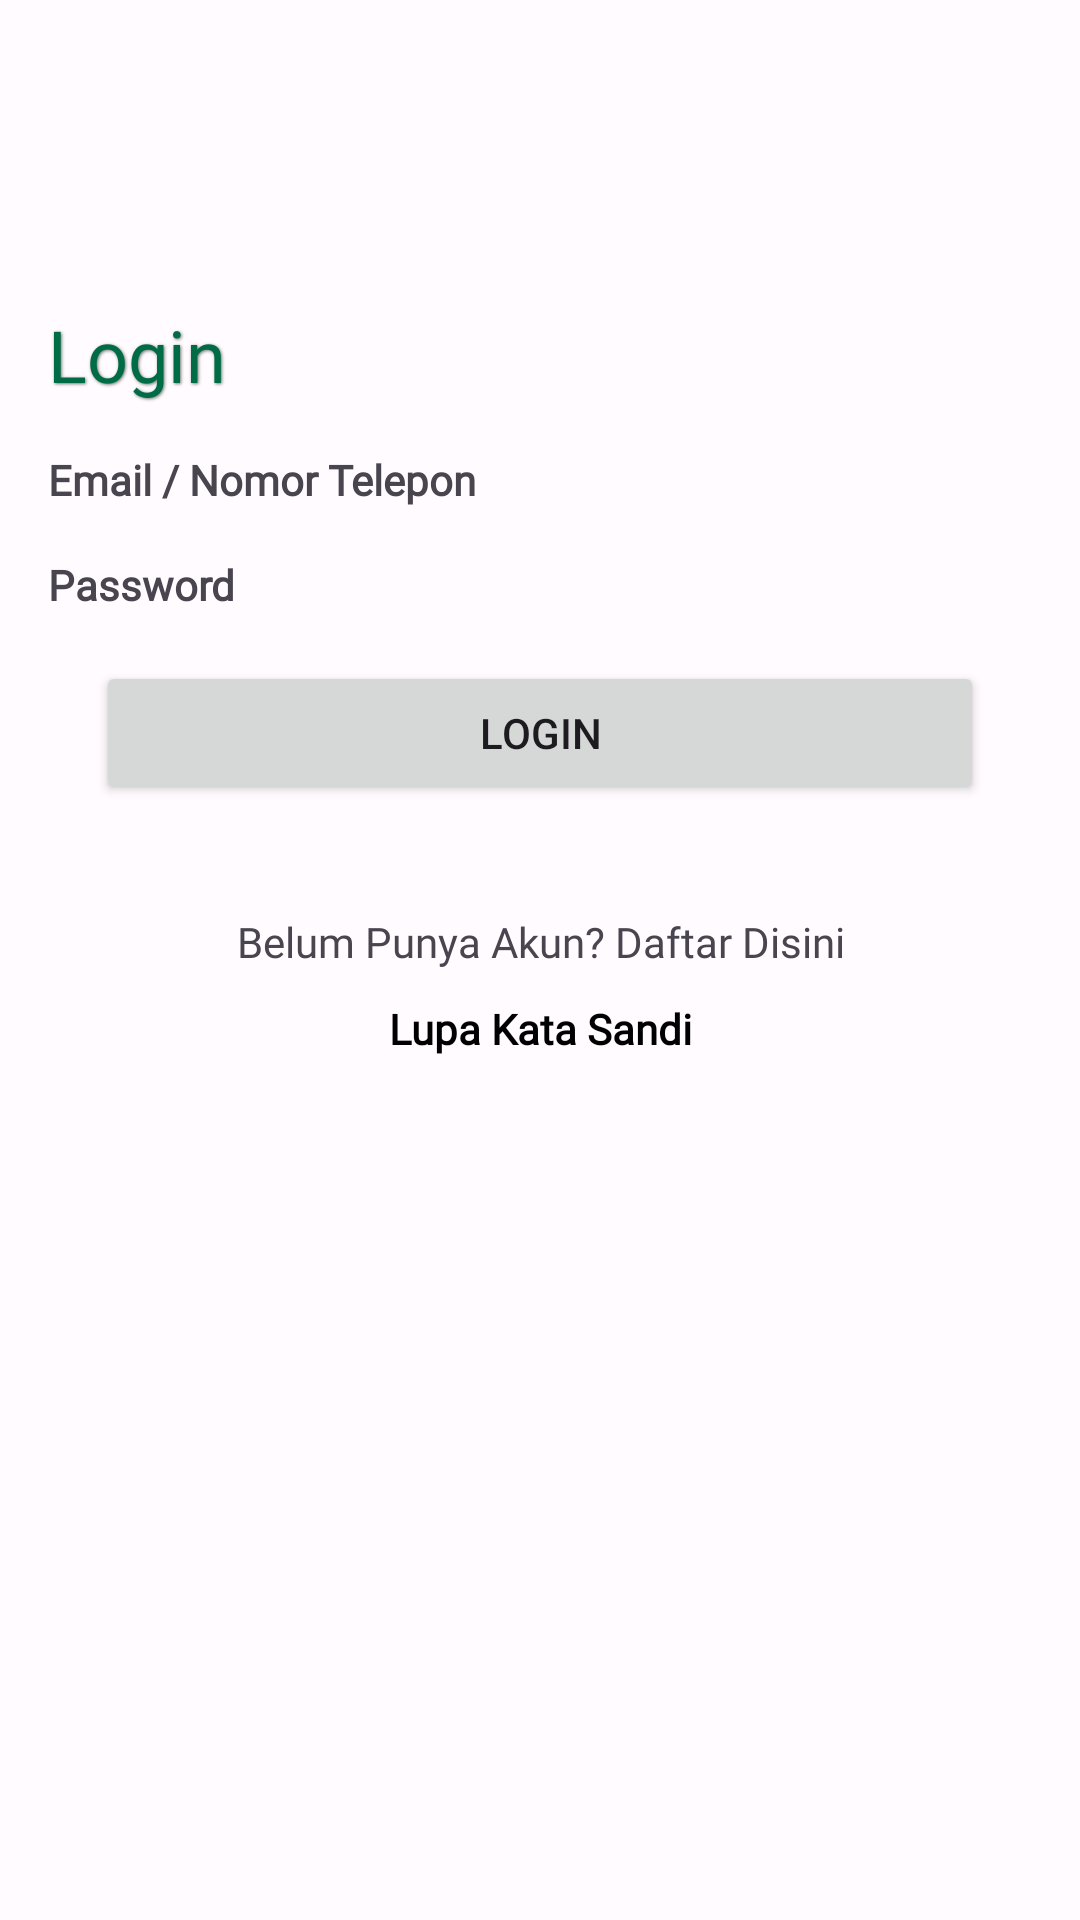

The Android layout XML behind this screen, and the referenced resources:
<!-- AndroidManifest.xml: application theme Theme.GoStudy -->
<!-- res/layout/activity_login.xml -->
<?xml version="1.0" encoding="utf-8"?>
<androidx.constraintlayout.widget.ConstraintLayout xmlns:android="http://schemas.android.com/apk/res/android"
    xmlns:app="http://schemas.android.com/apk/res-auto"
    xmlns:tools="http://schemas.android.com/tools"
    android:layout_width="match_parent"
    android:layout_height="match_parent"
    android:background="@color/md_theme_light_background"
    android:padding="16dp"
    tools:context=".presentation.login.LoginActivity">

    <TextView
        android:id="@+id/tv_login_text"
        android:layout_width="wrap_content"
        android:layout_height="wrap_content"
        android:layout_marginTop="86dp"
        android:fontFamily="@font/montserrat_bold"
        android:shadowColor="@color/md_theme_light_outline"
        android:shadowDx="1"
        android:shadowDy="1"
        android:textColor="@color/md_theme_light_primary"
        android:shadowRadius="2"
        android:text="@string/text_login"
        android:textSize="24sp"
        app:layout_constraintStart_toStartOf="parent"
        app:layout_constraintTop_toTopOf="parent" />

    <include
        android:id="@+id/layout_form_login"
        layout="@layout/layout_login_form"
        android:layout_width="match_parent"
        android:layout_height="wrap_content"
        android:layout_marginVertical="16dp"
        app:layout_constraintTop_toBottomOf="@id/tv_login_text" />

    <androidx.constraintlayout.widget.ConstraintLayout
        android:id="@+id/to_register"
        android:layout_width="match_parent"
        android:layout_height="wrap_content"
        android:layout_marginTop="20dp"
        app:layout_constraintTop_toBottomOf="@+id/layout_form_login">

        <TextView
            android:id="@+id/tv_belum_punya_account"
            android:layout_width="match_parent"
            android:layout_height="wrap_content"
            android:layout_marginTop="10dp"
            android:fontFamily="@font/montserrat_regular"
            android:text="@string/text_belum_punya_akun_daftar_disini"
            android:textAlignment="center"
            tools:ignore="MissingConstraints" />

        <TextView
            android:id="@+id/tv_lupasandi"
            android:layout_width="match_parent"
            android:layout_height="wrap_content"
            android:layout_marginTop="10dp"
            android:fontFamily="@font/montserrat_regular"
            android:text="@string/text_lupakatasandi"
            android:textAlignment="center"
            android:textColor="@color/md_theme_dark_scrim"
            android:textStyle="bold"
            app:layout_constraintTop_toBottomOf="@id/tv_belum_punya_account" />


    </androidx.constraintlayout.widget.ConstraintLayout>


</androidx.constraintlayout.widget.ConstraintLayout>
<!-- res/layout/layout_login_form.xml (included above) -->
<?xml version="1.0" encoding="utf-8"?>
<androidx.constraintlayout.widget.ConstraintLayout xmlns:android="http://schemas.android.com/apk/res/android"
    xmlns:app="http://schemas.android.com/apk/res-auto"
    xmlns:tools="http://schemas.android.com/tools"
    android:layout_width="match_parent"
    android:layout_height="match_parent">

    <TextView
        android:id="@+id/tv_emailortelp"
        android:layout_width="match_parent"
        android:layout_height="wrap_content"
        android:fontFamily="@font/montserrat_regular"
        android:text="@string/text_emailortelp"
        app:layout_constraintTop_toTopOf="parent"
        android:textStyle="bold"
        app:layout_constraintStart_toStartOf="parent" />

    <com.google.android.material.textfield.TextInputLayout
        android:id="@+id/til_email"
        style="@style/Widget.Material3.TextInputLayout.OutlinedBox.Dense"
        android:layout_width="match_parent"
        android:layout_height="wrap_content"
        android:layout_marginTop="8dp"
        android:visibility="gone"
        app:boxBackgroundColor="@color/white"
        app:layout_constraintTop_toBottomOf="@id/tv_emailortelp"
        app:boxCornerRadiusBottomEnd="12dp"
        app:boxCornerRadiusBottomStart="12dp"
        app:boxCornerRadiusTopEnd="12dp"
        app:boxCornerRadiusTopStart="12dp"
        app:boxStrokeColor="@color/mtrl_textinput_default_box_stroke_color"
        app:boxStrokeWidth="1.5dp"
        app:endIconMode="clear_text"
        tools:ignore="PrivateResource"
        tools:visibility="visible">

        <com.google.android.material.textfield.TextInputEditText
            android:id="@+id/et_email"
            android:layout_width="match_parent"
            android:layout_height="wrap_content"
            android:fontFamily="@font/montserrat_regular"
            android:hint="@string/form_email"
            android:inputType="textEmailAddress" />

    </com.google.android.material.textfield.TextInputLayout>

    <TextView
        android:id="@+id/tv_password_login"
        android:layout_width="wrap_content"
        android:layout_height="wrap_content"
        android:layout_marginTop="16dp"
        android:fontFamily="@font/montserrat_regular"
        android:text="@string/text_password"
        android:textStyle="bold"
        app:layout_constraintStart_toStartOf="parent"
        app:layout_constraintTop_toBottomOf="@+id/til_email"
        tools:ignore="MissingConstraints"
        tools:layout_editor_absoluteX="26dp" />

    <com.google.android.material.textfield.TextInputLayout
        android:id="@+id/til_password"
        style="@style/Widget.Material3.TextInputLayout.OutlinedBox.Dense"
        android:layout_width="match_parent"
        android:layout_height="wrap_content"
        app:layout_constraintTop_toBottomOf="@id/tv_password_login"
        android:layout_marginTop="8dp"
        android:visibility="gone"
        app:boxBackgroundColor="@color/white"
        app:boxCornerRadiusBottomEnd="12dp"
        app:boxCornerRadiusBottomStart="12dp"
        app:boxCornerRadiusTopEnd="12dp"
        app:boxCornerRadiusTopStart="12dp"
        app:boxStrokeColor="@color/mtrl_textinput_default_box_stroke_color"
        app:boxStrokeWidth="1.5dp"
        app:passwordToggleEnabled="true"
        tools:ignore="PrivateResource"
        tools:visibility="visible">

        <com.google.android.material.textfield.TextInputEditText
            android:id="@+id/et_password"
            android:layout_width="match_parent"
            android:layout_height="wrap_content"
            android:fontFamily="@font/montserrat_regular"
            android:hint="@string/form_password"
            android:inputType="textPassword" />

    </com.google.android.material.textfield.TextInputLayout>

    <FrameLayout
        android:id="@+id/fl_btn_loading_state"
        android:layout_width="match_parent"
        android:layout_height="wrap_content"
        android:padding="16dp"
        app:layout_constraintTop_toBottomOf="@id/til_password">

        <Button
            android:id="@+id/btn_login"
            android:layout_width="match_parent"
            android:layout_height="wrap_content"
            android:text="@string/text_login" />

        <com.google.android.material.progressindicator.CircularProgressIndicator
            android:id="@+id/pb_loading"
            android:layout_width="match_parent"
            android:layout_height="wrap_content"
            android:layout_gravity="center"
            android:indeterminate="true"
            android:visibility="gone" />
    </FrameLayout>


</androidx.constraintlayout.widget.ConstraintLayout>
<!-- resources referenced by this layout -->
<resources>
  <color name="md_theme_dark_scrim">#000000</color>
  <color name="md_theme_light_background">#FFFBFF</color>
  <color name="md_theme_light_outline">#707972</color>
  <color name="md_theme_light_primary">#006C45</color>
  <color name="mtrl_textinput_default_box_stroke_color" tools:override="true">#006C45</color>
  <color name="white">#FFFFFF</color>
  <string name="form_email">Email</string>
  <string name="form_password">Password</string>
  <string name="text_belum_punya_akun_daftar_disini">Belum Punya Akun? Daftar Disini</string>
  <string name="text_emailortelp">Email / Nomor Telepon</string>
  <string name="text_login">Login</string>
  <string name="text_lupakatasandi">Lupa Kata Sandi</string>
  <string name="text_password">Password</string>
  <style name="Theme.GoStudy" parent="Base.Theme.GoStudy" />
  <color name="md_theme_light_onPrimary">#FFFFFF</color>
  <color name="md_theme_light_primaryContainer">#90F7BF</color>
  <color name="md_theme_light_onPrimaryContainer">#002112</color>
  <color name="md_theme_light_secondary">#396A1E</color>
  <color name="md_theme_light_onSecondary">#FFFFFF</color>
  <color name="md_theme_light_secondaryContainer">#B9F296</color>
  <color name="md_theme_light_onSecondaryContainer">#082100</color>
  <color name="md_theme_light_tertiary">#396A1E</color>
  <color name="md_theme_light_onTertiary">#FFFFFF</color>
  <color name="md_theme_light_tertiaryContainer">#B9F296</color>
  <color name="md_theme_light_onTertiaryContainer">#082100</color>
  <color name="md_theme_light_error">#BA1A1A</color>
  <color name="md_theme_light_errorContainer">#FFDAD6</color>
  <color name="md_theme_light_onError">#FFFFFF</color>
  <color name="md_theme_light_onErrorContainer">#410002</color>
  <color name="md_theme_light_onBackground">#2C1700</color>
  <color name="md_theme_light_surface">#FFFBFF</color>
  <color name="md_theme_light_onSurface">#2C1700</color>
  <color name="md_theme_light_surfaceVariant">#DCE5DC</color>
  <color name="md_theme_light_onSurfaceVariant">#404943</color>
  <color name="md_theme_light_inverseOnSurface">#FFEEE0</color>
  <color name="md_theme_light_inverseSurface">#482900</color>
  <color name="md_theme_light_inversePrimary">#73DAA4</color>
</resources>
